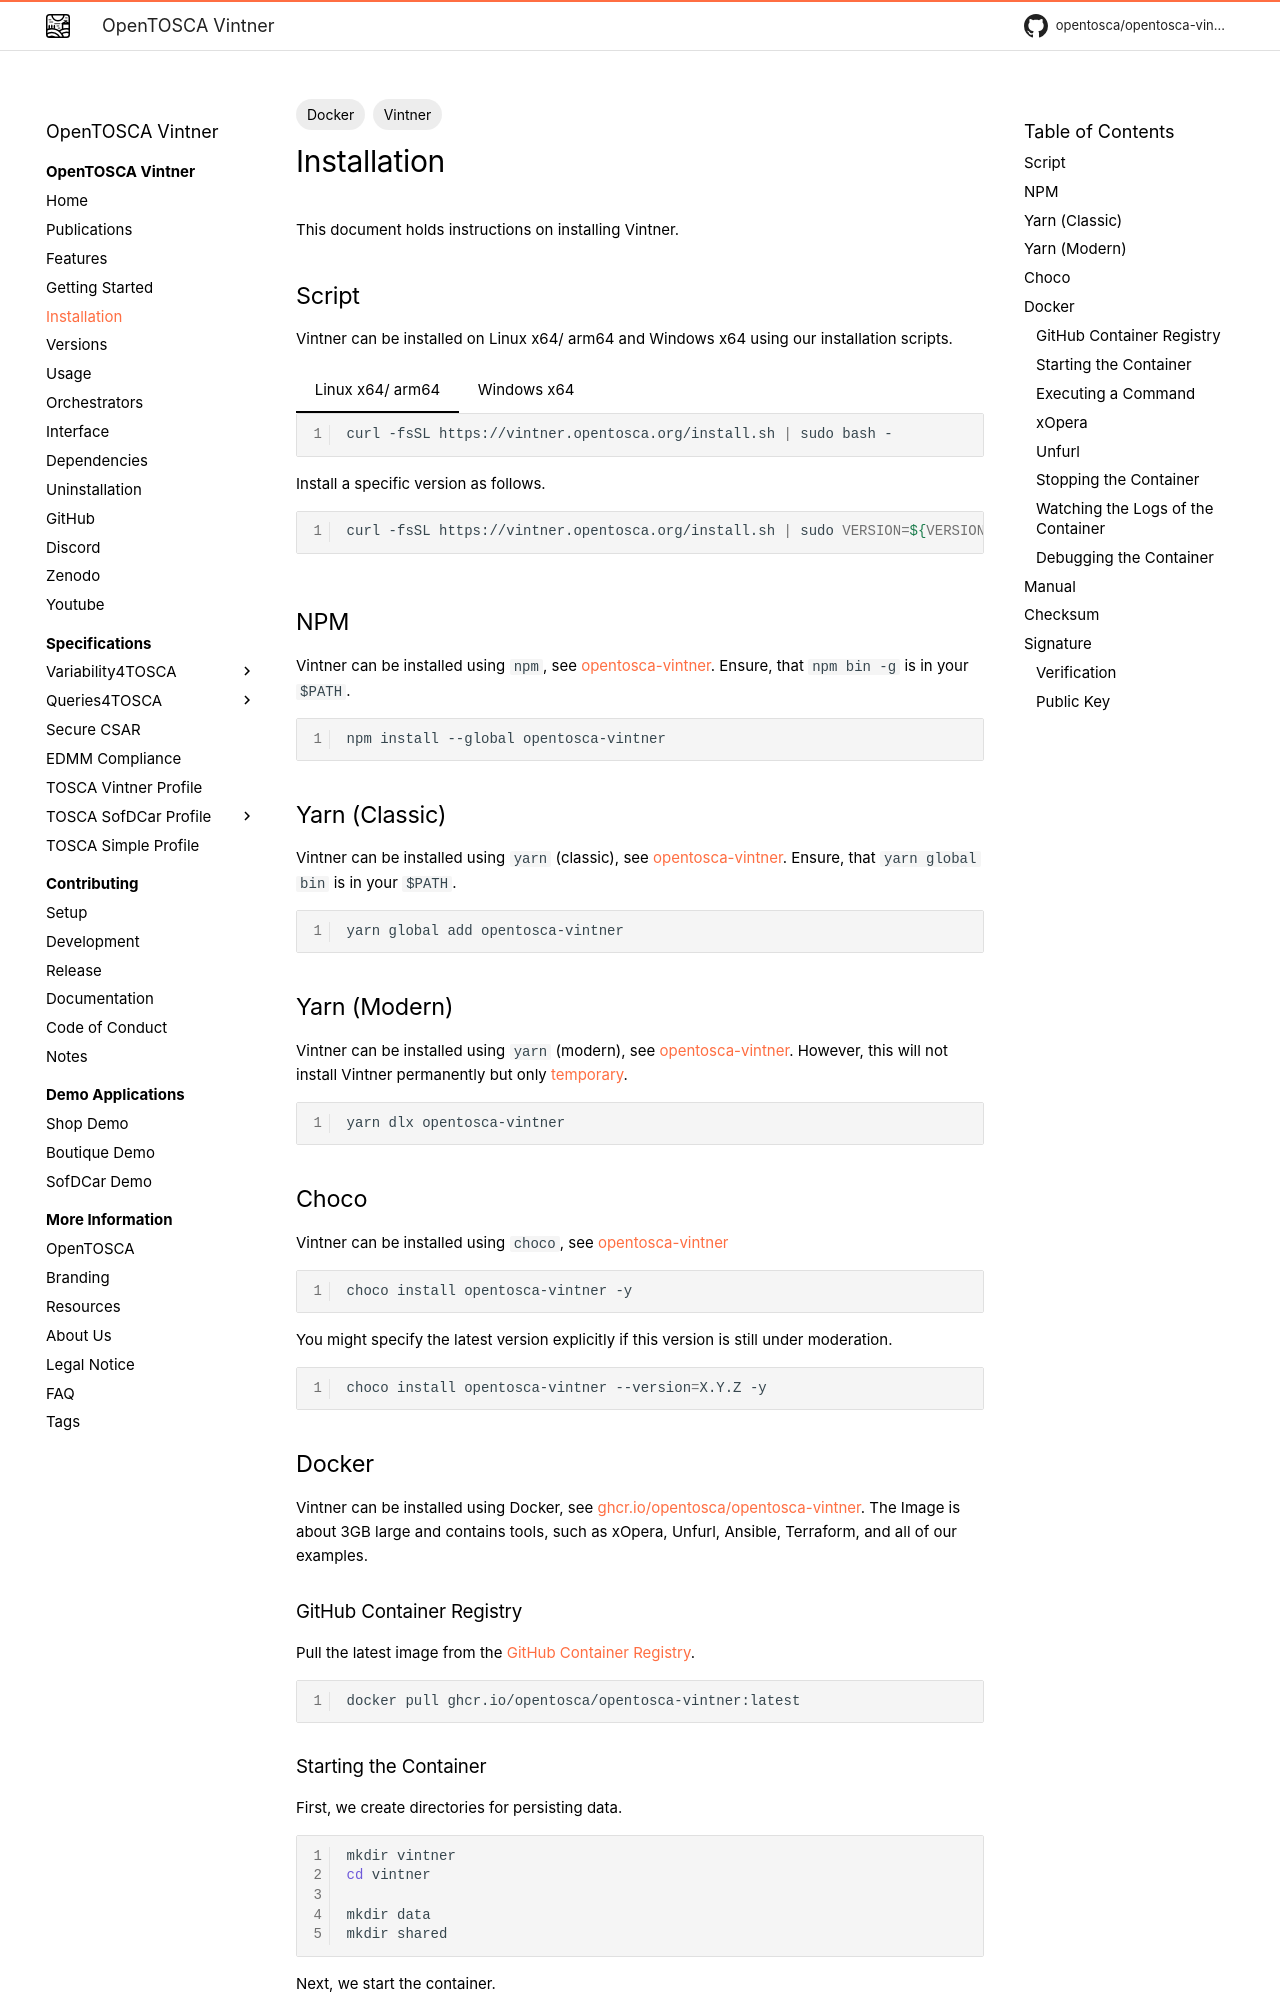

repository: OpenTOSCA/opentosca-vintner · page: installation/index.html · generator: mkdocs

---
tags:
- Vintner
- Docker
---

# Installation

This document holds instructions on installing Vintner.


## Script

Vintner can be installed on Linux x64/ arm64 and Windows x64 using our installation scripts.

=== "Linux x64/ arm64"
    ```shell linenums="1"
    curl -fsSL https://vintner.opentosca.org/install.sh | sudo bash -
    ```

    Install a specific version as follows. 
    
    ```shell linenums="1"
    curl -fsSL https://vintner.opentosca.org/install.sh | sudo VERSION=${VERSION} bash -
    ```

=== "Windows x64"
    ```powershell linenums="1"
    powershell -Command "& {Invoke-WebRequest -Uri 'https://vintner.opentosca.org/install.ps1' -UseBasicParsing | Invoke-Expression}"
    ```

    Install a specific version as follows.
    
    ```powershell linenums="1"
    Invoke-WebRequest -Uri "https://vintner.opentosca.org/install.ps1" -OutFile install.ps1
    $env:VERSION = "DESIRED_VERSION"
    powershell -ExecutionPolicy Bypass -File .\install.ps1
    Remove-Item install.ps1
    ```

## NPM 

Vintner can be installed using `npm`, see [opentosca-vintner](https://www.npmjs.com/package/opentosca-vintner){target=_blank}.
Ensure, that `npm bin -g` is in your `$PATH`.

```shell linenums="1"
npm install --global opentosca-vintner
```

## Yarn (Classic)

Vintner can be installed using `yarn` (classic), see [opentosca-vintner](https://www.npmjs.com/package/opentosca-vintner){target=_blank}.
Ensure, that `yarn global bin` is in your `$PATH`.

```shell linenums="1"
yarn global add opentosca-vintner
```

## Yarn (Modern)

Vintner can be installed using `yarn` (modern), see [opentosca-vintner](https://www.npmjs.com/package/opentosca-vintner){target=_blank}.
However, this will not install Vintner permanently but only [temporary](https://yarnpkg.com/migration/guide#use-yarn-dlx-instead-of-yarn-global){target=_blank}.

```shell linenums="1"
yarn dlx opentosca-vintner
```

## Choco

Vintner can be installed using `choco`, see [opentosca-vintner](https://community.chocolatey.org/packages/opentosca-vintner){target=_blank}

```shell linenums="1"
choco install opentosca-vintner -y
```

You might specify the latest version explicitly if this version is still under moderation. 

```shell linenums="1"
choco install opentosca-vintner --version=X.Y.Z -y
```


## Docker 

Vintner can be installed using Docker, see [ghcr.io/opentosca/opentosca-vintner](https://github.com/OpenTOSCA/opentosca-vintner/pkgs/container/opentosca-vintner){target=_blank}.
The Image is about 3GB large and contains tools, such as xOpera, Unfurl, Ansible, Terraform, and all of our examples.

### GitHub Container Registry 

Pull the latest image from the {{ link('https://github.com/OpenTOSCA/opentosca-vintner/pkgs/container/opentosca-vintner', 'GitHub Container Registry') }}.

```shell linenums="1"
docker pull ghcr.io/opentosca/opentosca-vintner:latest
```

### Starting the Container

First, we create directories for persisting data.

```shell linenums="1"
mkdir vintner
cd vintner

mkdir data
mkdir shared
```

Next, we start the container.

```shell linenums="1"
docker run \
  --detach \
  --volume ${PWD}/data:/vintner/data \
  --volume ${PWD}/shared:/vintner/shared  \
  --network host \
  --name vintner \
  ghcr.io/opentosca/opentosca-vintner:latest
```

The command consists of the following aspects.

- `--detach` starts the container in the background.
- `--volume ${PWD}/data:/vintner/data` persists all data written by Vintner.
- `--volume ${PWD}/shared:/vintner/shared` should be used to share data between the host and the container, e.g., CSARs or GCP credentials.
- `--network host` uses the host network, e.g., for ipv6 support.
- `--name vintner` is the container name. 
- `ghcr.io/opentosca/opentosca-vintner:latest` pulls the latest Docker Image

Inside the container, the following directories are of interest.

- `/vintner/data` holds all data written by Vintner.
- `/vintner/shared` should be used to share data between the host and the container, e.g., CSARs or GCP credentials.
- `/vintner/examples` holds the examples directory of the repository.
